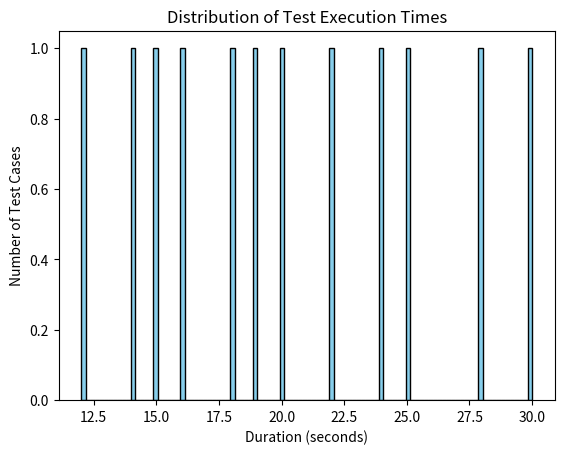

This figure's Python source:
import matplotlib.pyplot as plt

execution_times = [12, 15, 20, 18, 22, 30, 25, 16, 19, 28, 24, 14]

plt.hist(execution_times, bins=100, color='skyblue', edgecolor='black')

plt.title('Distribution of Test Execution Times')
plt.xlabel('Duration (seconds)')
plt.ylabel('Number of Test Cases')

plt.show()